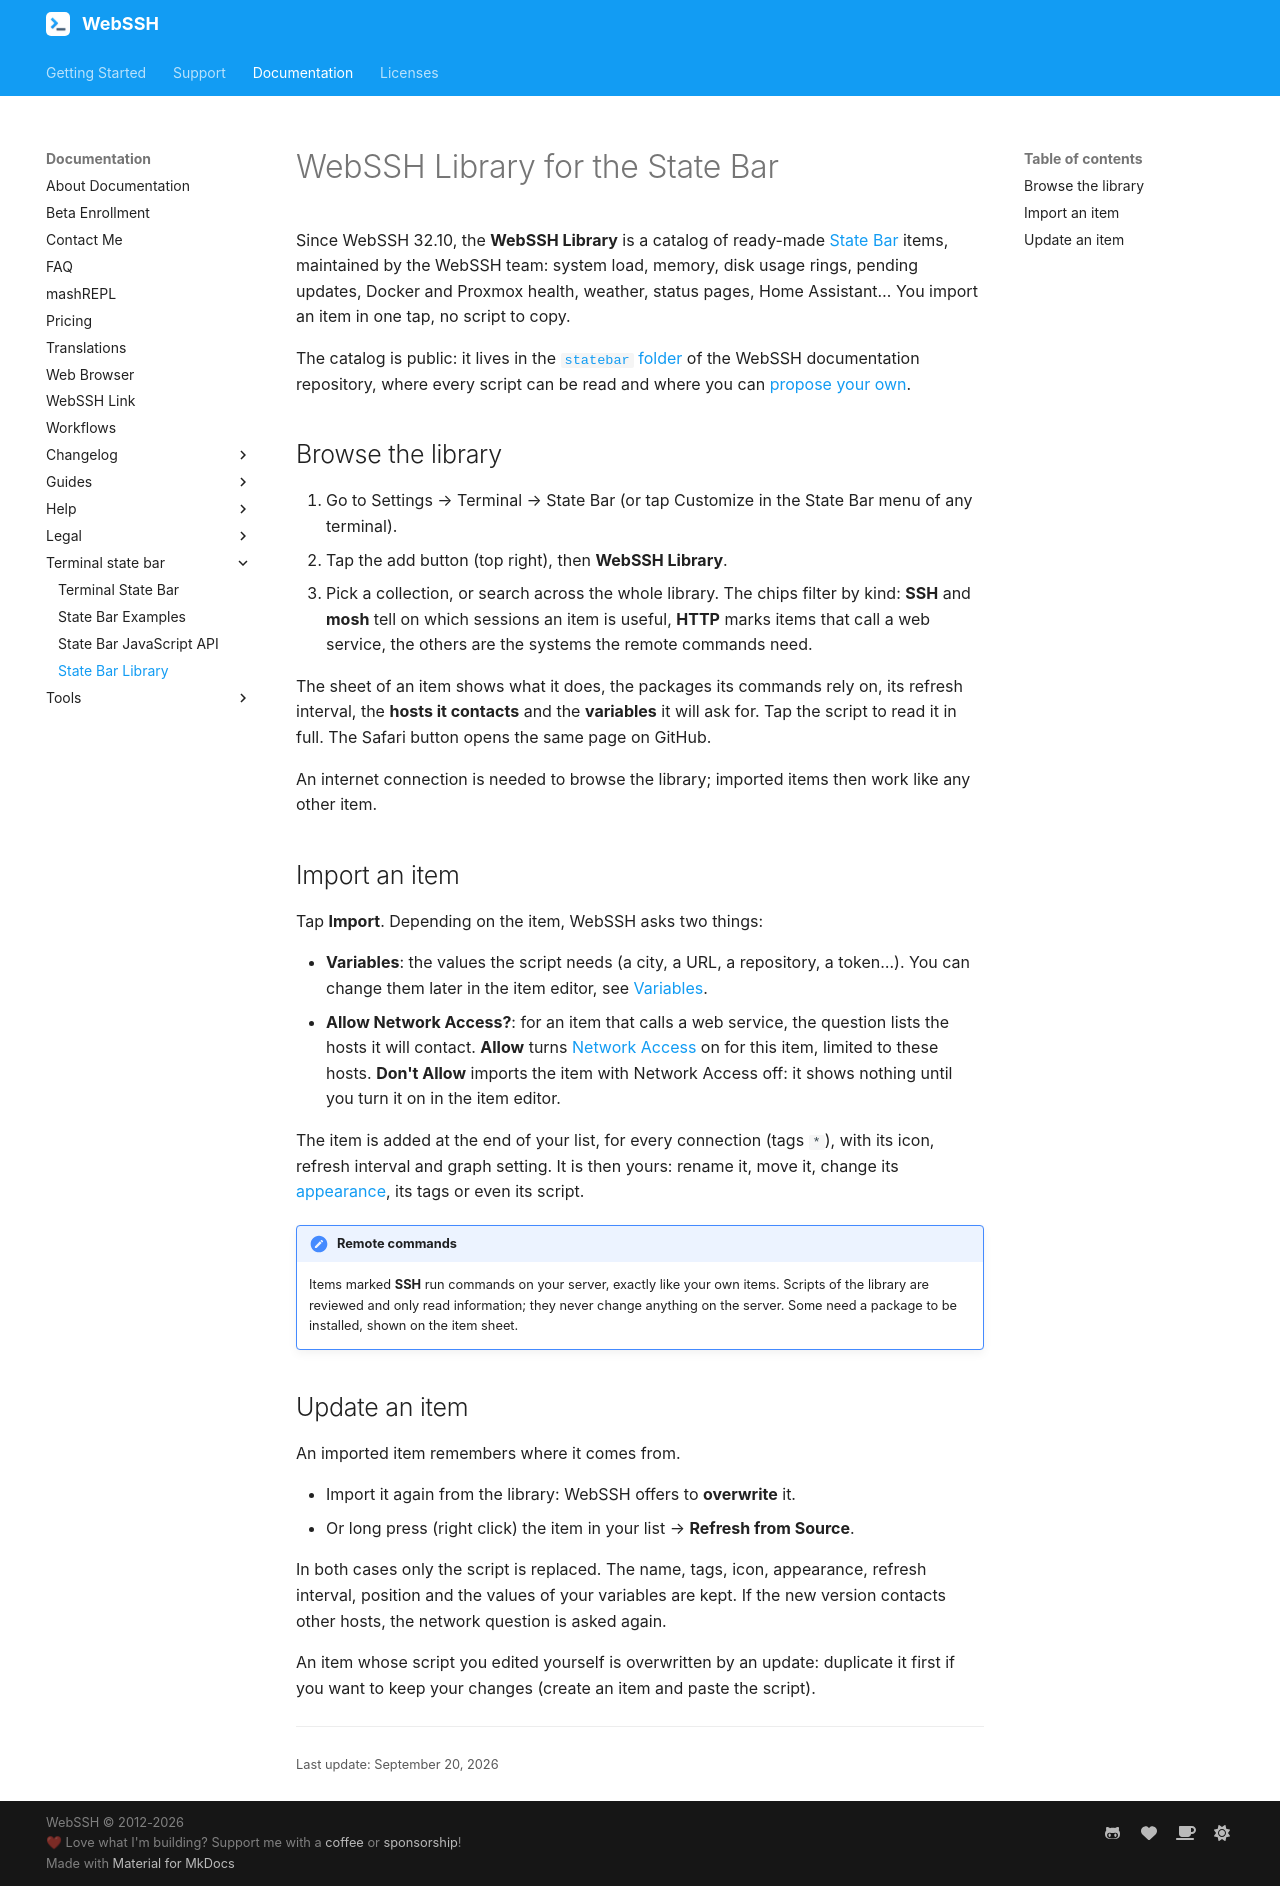

repository: isontheline/pro.webssh.net · page: documentation/terminal-state-bar/library/index.html · generator: mkdocs

---
title: State Bar Library
---
# WebSSH Library for the State Bar
Since WebSSH 32.10, the **WebSSH Library** is a catalog of ready-made [State Bar](index.md) items, maintained by the WebSSH team: system load, memory, disk usage rings, pending updates, Docker and Proxmox health, weather, status pages, Home Assistant… You import an item in one tap, no script to copy.

The catalog is public: it lives in the [`statebar` folder](https://github.com/isontheline/pro.webssh.net/tree/master/statebar) of the WebSSH documentation repository, where every script can be read and where you can [propose your own](https://github.com/isontheline/pro.webssh.net/blob/master/statebar/README.md).

## Browse the library
1. Go to Settings → Terminal → State Bar (or tap Customize in the State Bar menu of any terminal).
2. Tap the add button (top right), then **WebSSH Library**.
3. Pick a collection, or search across the whole library. The chips filter by kind: **SSH** and **mosh** tell on which sessions an item is useful, **HTTP** marks items that call a web service, the others are the systems the remote commands need.

The sheet of an item shows what it does, the packages its commands rely on, its refresh interval, the **hosts it contacts** and the **variables** it will ask for. Tap the script to read it in full. The Safari button opens the same page on GitHub.

An internet connection is needed to browse the library; imported items then work like any other item.

## Import an item
Tap **Import**. Depending on the item, WebSSH asks two things:

* **Variables**: the values the script needs (a city, a URL, a repository, a token…). You can change them later in the item editor, see [Variables](index.md#variables).
* **Allow Network Access?**: for an item that calls a web service, the question lists the hosts it will contact. **Allow** turns [Network Access](index.md#network-access) on for this item, limited to these hosts. **Don't Allow** imports the item with Network Access off: it shows nothing until you turn it on in the item editor.

The item is added at the end of your list, for every connection (tags `*`), with its icon, refresh interval and graph setting. It is then yours: rename it, move it, change its [appearance](index.md#appearance), its tags or even its script.

!!! note "Remote commands"
    Items marked **SSH** run commands on your server, exactly like your own items. Scripts of the library are reviewed and only read information; they never change anything on the server. Some need a package to be installed, shown on the item sheet.

## Update an item
An imported item remembers where it comes from.

* Import it again from the library: WebSSH offers to **overwrite** it.
* Or long press (right click) the item in your list → **Refresh from Source**.

In both cases only the script is replaced. The name, tags, icon, appearance, refresh interval, position and the values of your variables are kept. If the new version contacts other hosts, the network question is asked again.

An item whose script you edited yourself is overwritten by an update: duplicate it first if you want to keep your changes (create an item and paste the script).
